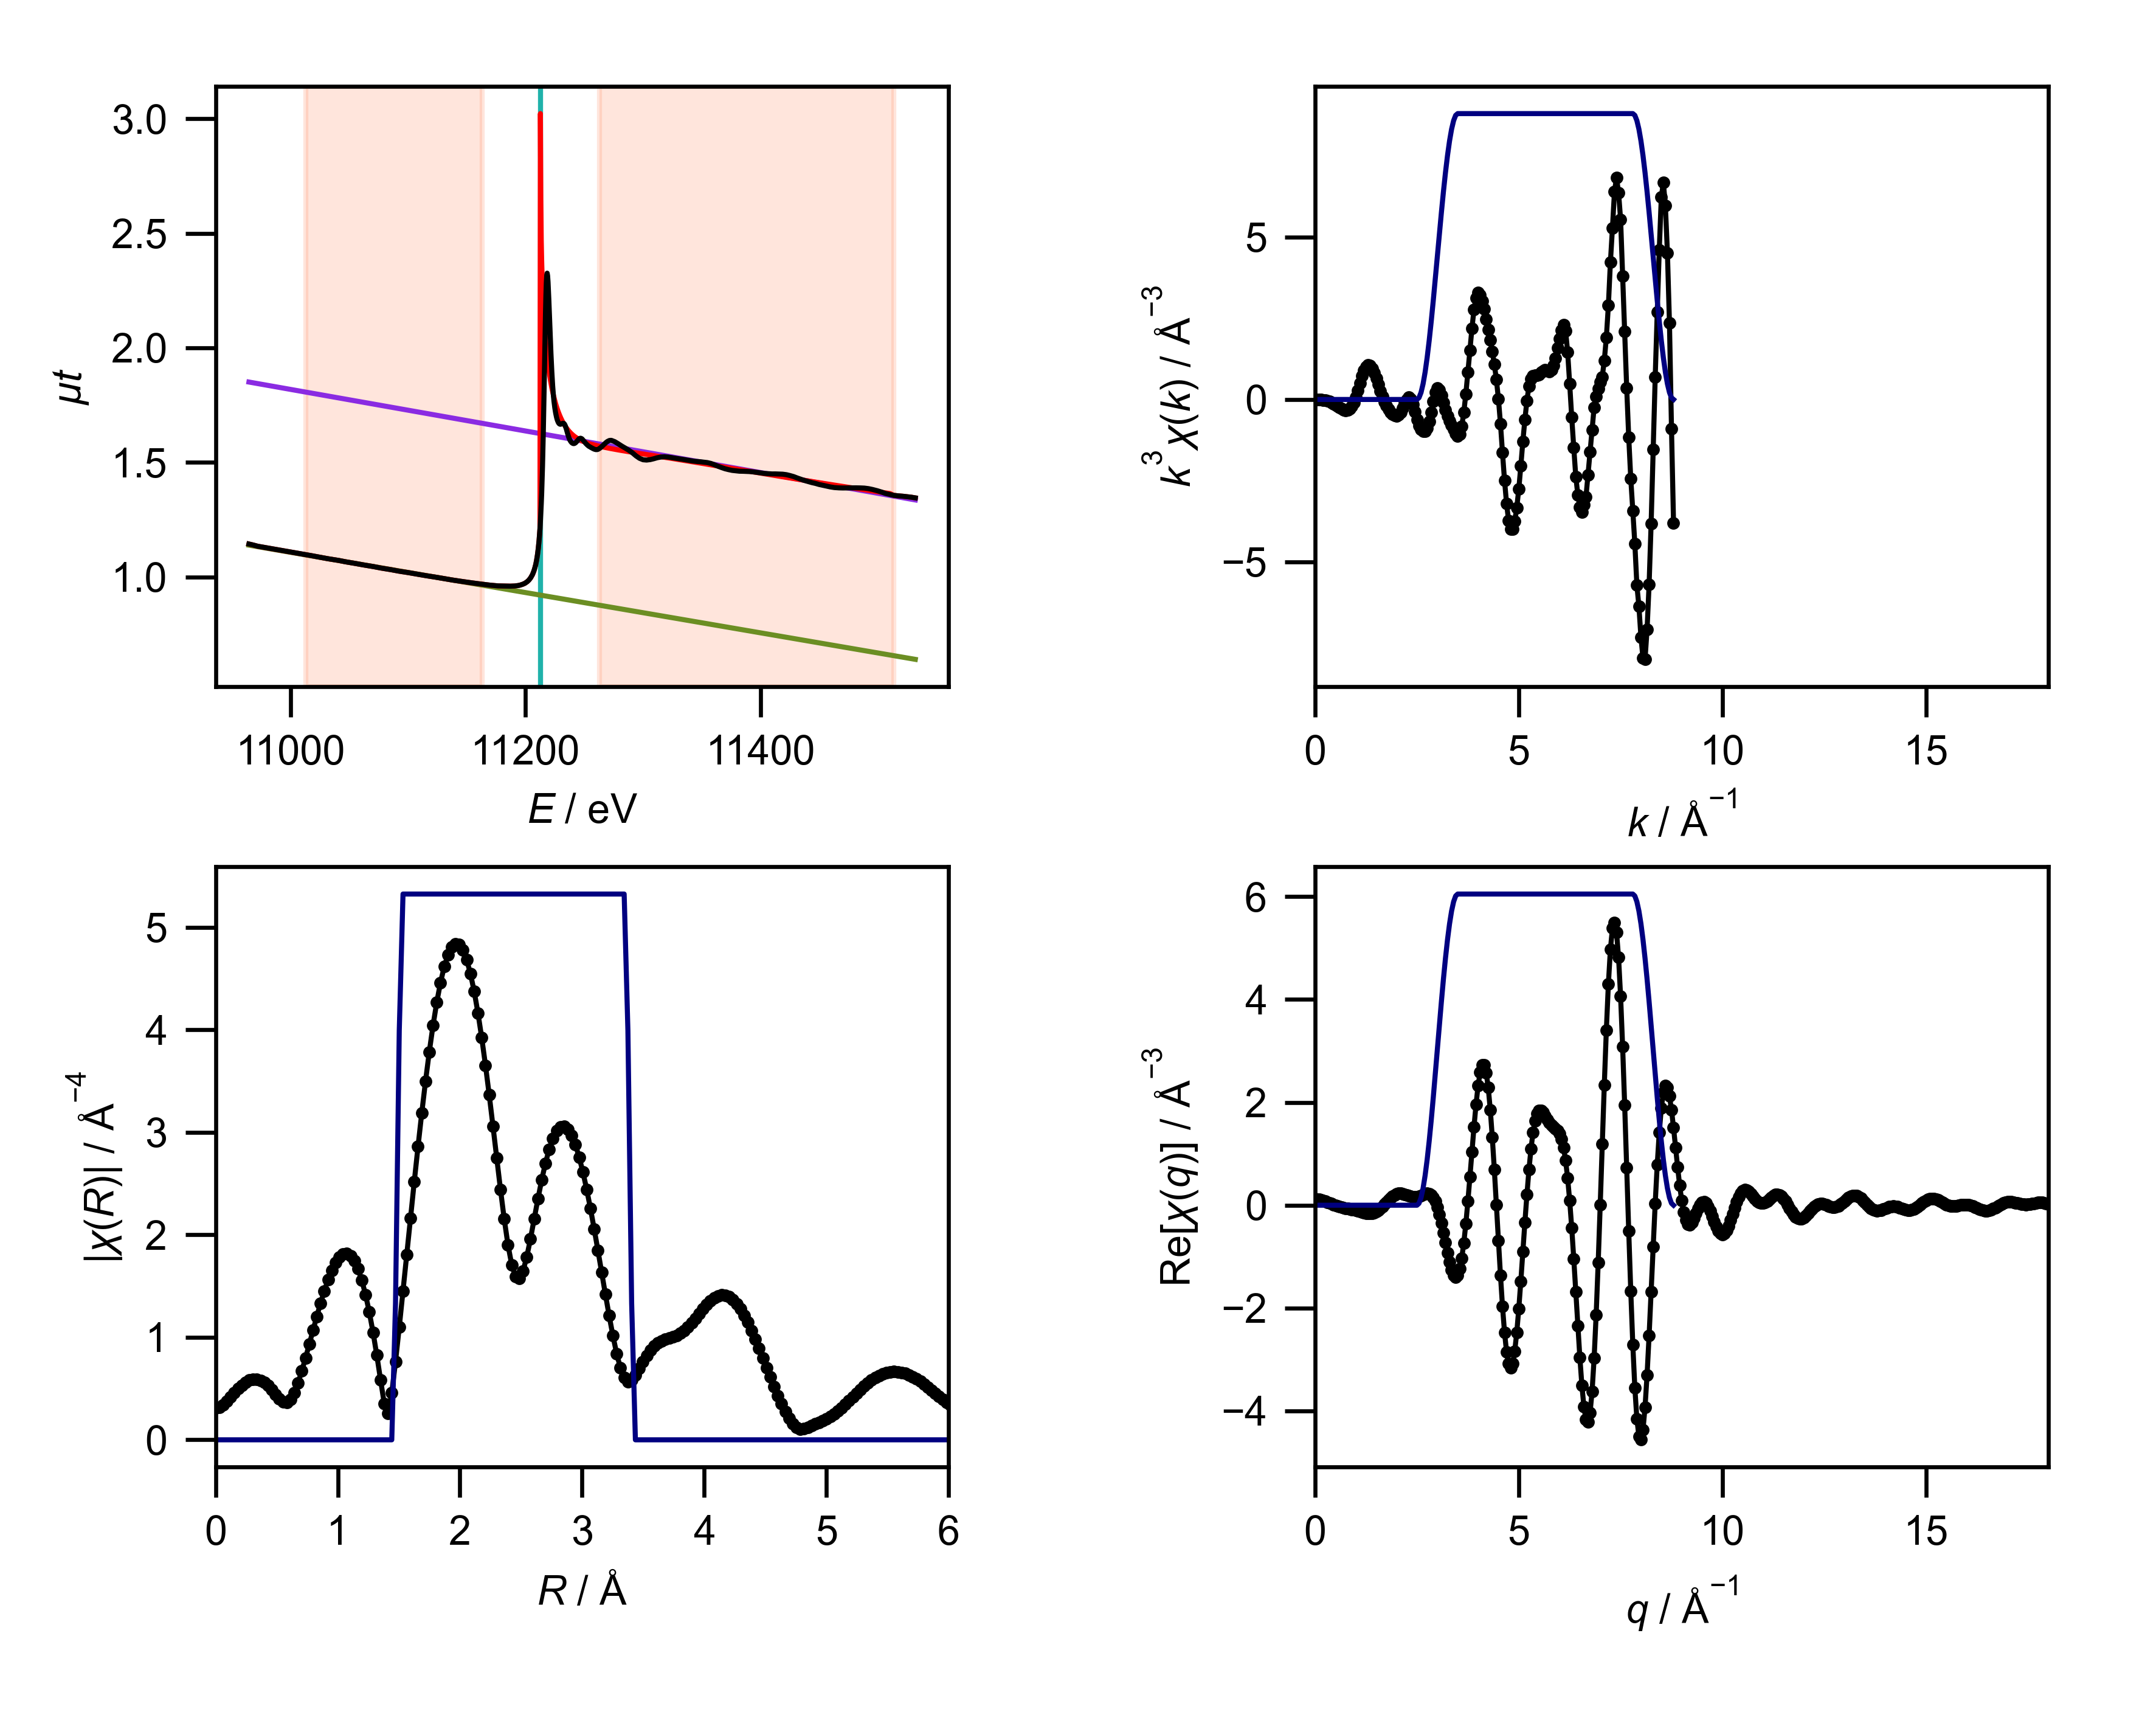

The data file committed next to this chart (first rows):
energy, mu, pre_edge, post_edge, bkg, norm, flat, k, chik, k3chik, kwin, r, chir_mag, chir_re, chir_im, rwin, q, chiq_mag, chiq_re, chiq_im
10965, 1.144, 1.139, 1.851, 1.144, 0.007152, 0.007152, 0.0, -2.085, -0.0, 0.0, 0.0, 0.3097, -0.3097, 0.0, 0.0, 0.0, 0.1211, 0.121, 0.004226
10968, 1.139, 1.135, 1.847, 1.139, 0.005508, 0.005508, 0.05, -2.016, -0.000252, 0.0, 0.03068, 0.3182, -0.2535, 0.1924, 0.0, 0.05, 0.1218, 0.1192, 0.02491
10972, 1.134, 1.132, 1.844, 1.134, 0.002692, 0.002692, 0.1, -1.947, -0.001947, 0.0, 0.06136, 0.3421, -0.1006, 0.3269, 0.0, 0.1, 0.122, 0.1135, 0.04476
10980, 1.127, 1.125, 1.837, 1.127, 0.00245, 0.00245, 0.15, -1.879, -0.006341, 0.0, 0.09204, 0.3766, 0.1062, 0.3613, 0.0, 0.15, 0.1217, 0.1041, 0.06293
10988, 1.12, 1.118, 1.83, 1.12, 0.002399, 0.002399, 0.2, -1.81, -0.01448, 0.0, 0.1227, 0.4168, 0.3084, 0.2805, 0.0, 0.2, 0.1209, 0.09172, 0.07871
10995, 1.113, 1.112, 1.823, 1.113, 0.001717, 0.001717, 0.25, -1.74, -0.02718, 0.0, 0.1534, 0.4584, 0.4472, 0.1007, 0.0, 0.25, 0.1196, 0.07699, 0.09156
11002, 1.107, 1.106, 1.817, 1.107, 0.001847, 0.001847, 0.3, -1.668, -0.04503, 0.0, 0.1841, 0.498, 0.4796, -0.134, 0.0, 0.3, 0.118, 0.0607, 0.1012
11010, 1.1, 1.099, 1.81, 1.1, 0.001838, 0.001838, 0.35, -1.594, -0.06834, 0.0, 0.2148, 0.5329, 0.3898, -0.3633, 0.0, 0.35, 0.116, 0.04369, 0.1074
11018, 1.093, 1.092, 1.803, 1.093, 0.001411, 0.001411, 0.4, -1.517, -0.09707, 0.0, 0.2454, 0.5611, 0.1945, -0.5263, 0.0, 0.4, 0.1137, 0.02673, 0.1105
11025, 1.086, 1.086, 1.796, 1.086, 0.0005526, 0.0005526, 0.45, -1.435, -0.1308, 0.0, 0.2761, 0.5809, -0.06128, -0.5777, 0.0, 0.45, 0.1112, 0.0105, 0.1107
11032, 1.079, 1.079, 1.79, 1.079, -0.000157, -0.000157, 0.5, -1.347, -0.1684, 0.0, 0.3068, 0.5913, -0.315, -0.5004, 0.0, 0.5, 0.1087, -0.004497, 0.1086
11041, 1.072, 1.071, 1.781, 1.072, 0.0007574, 0.0007574, 0.55, -1.253, -0.2085, 0.0, 0.3375, 0.5914, -0.5032, -0.3107, 0.0, 0.55, 0.1063, -0.01795, 0.1048
11047, 1.066, 1.066, 1.776, 1.066, -0.0005196, -0.0005196, 0.6, -1.152, -0.2488, 0.0, 0.3682, 0.5806, -0.578, -0.05447, 0.0, 0.6, 0.1041, -0.02975, 0.09974
11055, 1.059, 1.059, 1.769, 1.059, -0.0003161, -0.0003161, 0.65, -1.042, -0.2863, 0.0, 0.3988, 0.5591, -0.5207, 0.2036, 0.0, 0.65, 0.1023, -0.04002, 0.09417
11062, 1.052, 1.053, 1.762, 1.052, -0.0008205, -0.0008205, 0.7, -0.9216, -0.3161, 0.0, 0.4295, 0.5276, -0.347, 0.3974, 0.0, 0.7, 0.1012, -0.04905, 0.0885
11070, 1.045, 1.046, 1.755, 1.045, -0.0004655, -0.0004655, 0.75, -0.7866, -0.3319, 0.0, 0.4602, 0.4879, -0.1046, 0.4765, 0.0, 0.75, 0.1009, -0.05728, 0.08304
11077, 1.039, 1.04, 1.749, 1.039, -0.001503, -0.001503, 0.8, -0.6386, -0.3269, 0.0, 0.4909, 0.4433, 0.1393, 0.4208, 0.0, 0.8, 0.1016, -0.06521, 0.07788
11085, 1.032, 1.033, 1.741, 1.032, -0.0009931, -0.0009931, 0.85, -0.4736, -0.2908, 0.0, 0.5216, 0.4001, 0.3148, 0.2469, 0.0, 0.85, 0.1034, -0.07335, 0.0729
11092, 1.025, 1.026, 1.735, 1.025, -0.001739, -0.001739, 0.9, -0.2978, -0.2171, 0.0, 0.5522, 0.3684, 0.3684, 0.005326, 0.0, 0.9, 0.1065, -0.08213, 0.06776
11100, 1.019, 1.019, 1.728, 1.019, -0.0008221, -0.0008221, 0.95, -0.1156, -0.09907, 0.0, 0.5829, 0.3621, 0.2786, -0.2314, 0.0, 0.95, 0.1108, -0.09184, 0.06195
11107, 1.013, 1.013, 1.721, 1.013, -0.0007493, -0.0007493, 1.0, 0.07004, 0.07004, 0.0, 0.6136, 0.3924, 0.06359, -0.3872, 0.0, 1.0, 0.1163, -0.1026, 0.05481
11115, 1.006, 1.006, 1.714, 1.006, -0.0009962, -0.0009962, 1.05, 0.2423, 0.2805, 0.0, 0.6443, 0.4595, -0.221, -0.4029, 0.0, 1.05, 0.1229, -0.1141, 0.04563
11123, 0.9993, 0.9994, 1.707, 0.9993, -8.621287398660242e-05, -8.621287398660242e-05, 1.1, 0.3799, 0.5056, 0.0, 0.675, 0.5556, -0.4943, -0.2537, 0.0, 1.1, 0.1304, -0.126, 0.03374
11131, 0.9929, 0.9928, 1.7, 0.9929, 0.0001697, 0.0001697, 1.15, 0.4733, 0.7198, 0.0, 0.7056, 0.6712, -0.6699, 0.04175, 0.0, 1.15, 0.1387, -0.1375, 0.01859
11138, 0.9863, 0.9862, 1.693, 0.9863, 6.539464525639576e-05, 6.539464525639576e-05, 1.2, 0.5178, 0.8947, 0.0, 0.7363, 0.7989, -0.6782, 0.4223, 0.0, 1.2, 0.1477, -0.1477, -0.0001653
11146, 0.9804, 0.9794, 1.686, 0.9804, 0.00132, 0.00132, 1.25, 0.5185, 1.013, 0.0, 0.767, 0.9332, -0.4861, 0.7966, 0.0, 1.25, 0.1571, -0.1555, -0.02257
11154, 0.9746, 0.9724, 1.679, 0.9746, 0.003053, 0.003053, 1.3, 0.4833, 1.062, 0.0, 0.7977, 1.069, -0.1086, 1.064, 0.0, 1.3, 0.1668, -0.1596, -0.04832
11161, 0.9695, 0.9659, 1.672, 0.9695, 0.005132, 0.005132, 1.35, 0.4228, 1.04, 0.0, 0.8283, 1.204, 0.3906, 1.139, 0.0, 1.35, 0.1765, -0.159, -0.07674
11170, 0.9641, 0.9583, 1.665, 0.9641, 0.008204, 0.008204, 1.4, 0.3495, 0.959, 0.0, 0.859, 1.333, 0.9107, 0.9727, 0.0, 1.4, 0.1862, -0.1526, -0.1068
11177, 0.9609, 0.9523, 1.658, 0.9609, 0.01212, 0.01212, 1.45, 0.2697, 0.8221, 0.0, 0.8897, 1.452, 1.336, 0.5707, 0.0, 1.45, 0.1957, -0.1397, -0.1371
11182, 0.9601, 0.9471, 1.653, 0.9601, 0.01839, 0.01839, 1.5, 0.1932, 0.652, 0.0, 0.9204, 1.56, 1.56, -0.00787, 0.0, 1.5, 0.2048, -0.12, -0.166
11183, 0.96, 0.9468, 1.653, 0.96, 0.01874, 0.01874, 1.55, 0.1254, 0.4671, 0.0, 0.9511, 1.653, 1.516, -0.6582, 0.0, 1.55, 0.2134, -0.0936, -0.1917
11183, 0.9599, 0.9465, 1.652, 0.9599, 0.01891, 0.01891, 1.6, 0.06538, 0.2678, 0.0, 0.9817, 1.728, 1.19, -1.252, 0.0, 1.6, 0.2212, -0.06112, -0.2126
11184, 0.9599, 0.9462, 1.652, 0.9599, 0.01945, 0.01945, 1.65, 0.01998, 0.08976, 0.0, 1.012, 1.782, 0.63, -1.667, 0.0, 1.65, 0.2282, -0.02367, -0.227
11184, 0.9598, 0.9459, 1.652, 0.9598, 0.01979, 0.01979, 1.7, -0.01512, -0.07427, 0.0, 1.043, 1.813, -0.06437, -1.811, 0.0, 1.7, 0.2342, 0.01714, -0.2336
11184, 0.9597, 0.9456, 1.651, 0.9597, 0.0201, 0.0201, 1.75, -0.03704, -0.1985, 0.0, 1.074, 1.818, -0.76, -1.652, 0.0, 1.75, 0.239, 0.05938, -0.2316
11185, 0.9596, 0.9453, 1.651, 0.9596, 0.02038, 0.02038, 1.8, -0.05256, -0.3065, 0.0, 1.104, 1.796, -1.321, -1.217, 0.0, 1.8, 0.2426, 0.1009, -0.2207
11185, 0.9596, 0.9449, 1.651, 0.9596, 0.02081, 0.02081, 1.85, -0.0616, -0.39, 0.0, 1.135, 1.746, -1.641, -0.5972, 0.0, 1.85, 0.2448, 0.1394, -0.2012
11185, 0.9597, 0.9446, 1.65, 0.9597, 0.02143, 0.02143, 1.9, -0.06676, -0.4579, 0.0, 1.166, 1.666, -1.665, 0.07892, 0.0, 1.9, 0.2454, 0.1728, -0.1743
11186, 0.9597, 0.9443, 1.65, 0.9597, 0.0218, 0.0218, 1.95, -0.06626, -0.4913, 0.0, 1.197, 1.556, -1.404, 0.6714, 0.0, 1.95, 0.2444, 0.1994, -0.1413
11186, 0.9598, 0.944, 1.65, 0.9598, 0.02245, 0.02245, 2.0, -0.0626, -0.5008, 0.0, 1.227, 1.416, -0.9362, 1.063, 0.0, 2.0, 0.2417, 0.218, -0.1046
11186, 0.9595, 0.9437, 1.649, 0.9595, 0.02245, 0.02245, 2.05, -0.05397, -0.465, 0.0, 1.258, 1.247, -0.383, 1.187, 0.0, 2.05, 0.2374, 0.228, -0.06626
11187, 0.9598, 0.9434, 1.649, 0.9598, 0.02327, 0.02327, 2.1, -0.0422, -0.3908, 0.0, 1.289, 1.049, 0.1163, 1.043, 0.0, 2.1, 0.2314, 0.2296, -0.02892
11187, 0.9597, 0.9431, 1.649, 0.9597, 0.02362, 0.02362, 2.15, -0.02721, -0.2704, 0.0, 1.319, 0.8269, 0.4404, 0.6998, 0.0, 2.15, 0.2239, 0.2238, 0.00518
11187, 0.9598, 0.9427, 1.648, 0.9598, 0.02415, 0.02415, 2.2, -0.01149, -0.1223, 0.0, 1.35, 0.5866, 0.5171, 0.277, 0.0, 2.2, 0.2151, 0.2124, 0.03415
11188, 0.9598, 0.9424, 1.648, 0.9598, 0.02466, 0.02466, 2.25, 0.0001415, 0.001611, 0.0, 1.381, 0.3531, 0.3429, -0.08445, 0.0, 2.25, 0.2055, 0.1975, 0.05678
11188, 0.9598, 0.9421, 1.648, 0.9598, 0.02514, 0.02514, 2.3, 0.00557, 0.06777, 0.0, 1.411, 0.2588, -0.01312, -0.2585, 0.0, 2.3, 0.196, 0.182, 0.07269
11189, 0.9597, 0.9418, 1.647, 0.9597, 0.02535, 0.02535, 2.35, 0.001208, 0.01568, 0.0, 1.442, 0.4568, -0.4247, -0.1682, 0.0, 2.35, 0.1875, 0.1684, 0.08247
11189, 0.96, 0.9415, 1.647, 0.96, 0.02623, 0.02623, 2.4, -0.01098, -0.1518, 0.0, 1.473, 0.7626, -0.7386, 0.1898, 0.25, 2.4, 0.1818, 0.1592, 0.08773
11189, 0.9598, 0.9411, 1.647, 0.9598, 0.02653, 0.02653, 2.45, -0.02572, -0.3782, 0.0, 1.503, 1.099, -0.8135, 0.7396, 0.75, 2.45, 0.1808, 0.1562, 0.09094
11190, 0.9601, 0.9408, 1.646, 0.9601, 0.02726, 0.02726, 2.5, -0.03937, -0.6151, 0.0, 1.534, 1.45, -0.5592, 1.338, 1.0, 2.5, 0.1866, 0.1604, 0.09532
11190, 0.9603, 0.9405, 1.646, 0.9603, 0.02807, 0.02807, 2.55, -0.04844, -0.8032, 0.006156, 1.565, 1.807, 0.03486, 1.807, 1.0, 2.55, 0.2007, 0.1713, 0.1045
11190, 0.9603, 0.9402, 1.646, 0.9603, 0.0285, 0.0285, 2.6, -0.05249, -0.9226, 0.02447, 1.595, 2.164, 0.8881, 1.974, 1.0, 2.6, 0.2237, 0.1875, 0.122
11191, 0.9605, 0.9399, 1.646, 0.9605, 0.02916, 0.02916, 2.65, -0.0528, -0.9827, 0.0545, 1.626, 2.516, 1.839, 1.717, 1.0, 2.65, 0.2552, 0.2057, 0.1511
11191, 0.9606, 0.9396, 1.645, 0.9606, 0.02986, 0.02986, 2.7, -0.04961, -0.9766, 0.09549, 1.657, 2.859, 2.677, 1.003, 1.0, 2.7, 0.2946, 0.2218, 0.194
11191, 0.9607, 0.9393, 1.645, 0.9607, 0.03046, 0.03046, 2.75, -0.04218, -0.8772, 0.1464, 1.687, 3.187, 3.185, -0.1, 1.0, 2.75, 0.341, 0.2303, 0.2515
11192, 0.961, 0.939, 1.645, 0.961, 0.03127, 0.03127, 2.8, -0.03101, -0.6808, 0.2061, 1.718, 3.496, 3.193, -1.424, 1.0, 2.8, 0.3935, 0.2253, 0.3227
11192, 0.961, 0.9386, 1.644, 0.961, 0.03177, 0.03177, 2.85, -0.01723, -0.3989, 0.273, 1.749, 3.781, 2.617, -2.73, 1.0, 2.85, 0.4517, 0.2009, 0.4046
11192, 0.9614, 0.9383, 1.644, 0.9614, 0.03277, 0.03277, 2.9, -0.002159, -0.05265, 0.3455, 1.779, 4.04, 1.491, -3.754, 1.0, 2.9, 0.5151, 0.1516, 0.4923
11193, 0.9618, 0.938, 1.644, 0.9618, 0.03369, 0.03369, 2.95, 0.008488, 0.2179, 0.4218, 1.81, 4.267, -0.03386, -4.267, 1.0, 2.95, 0.5833, 0.0734, 0.5787
... 541 more rows
